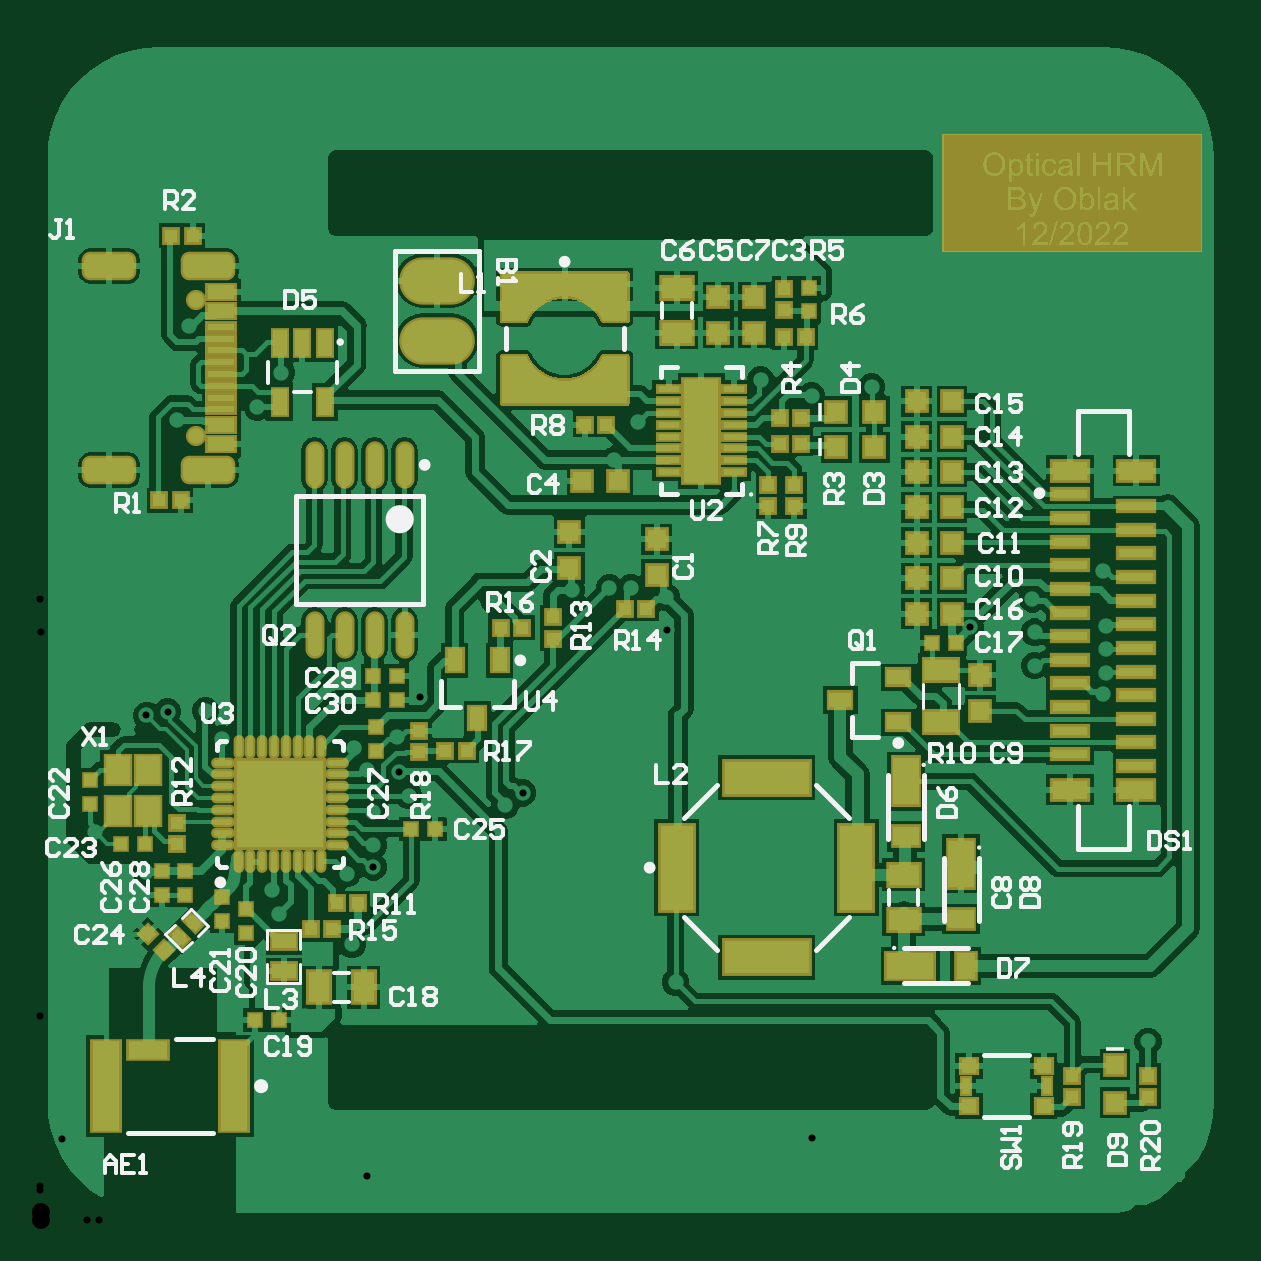
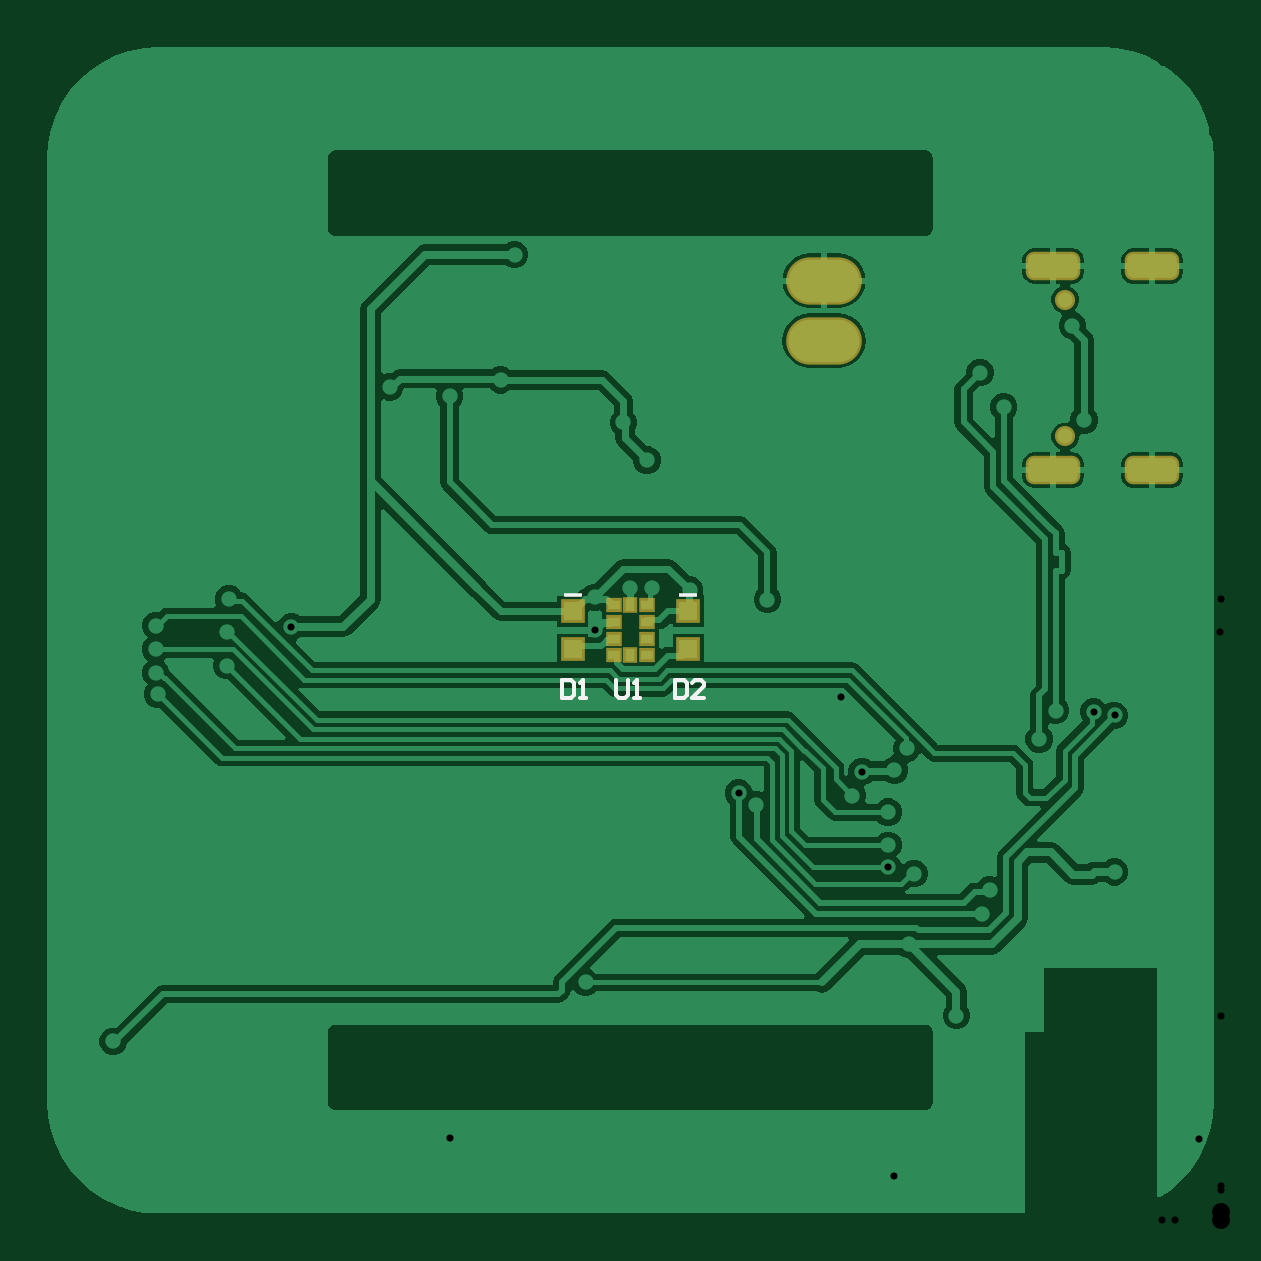
Circuit board: 10 layer files. Board 49.4 x 49.4 mm.
- drill: HRM_0.1-RoundHoles.TXT (1867 bytes)
- drill: HRM_0.1-SlotHoles.TXT (268 bytes)
- bottom_copper: HRM_0.1.GBL (30177 bytes)
- bottom_silk: HRM_0.1.GBO (931 bytes)
- paste: HRM_0.1.GBP (645 bytes)
- bottom_mask: HRM_0.1.GBS (1261 bytes)
- top_copper: HRM_0.1.GTL (136823 bytes)
- top_silk: HRM_0.1.GTO (25098 bytes)
- paste: HRM_0.1.GTP (7174 bytes)
- top_mask: HRM_0.1.GTS (12285 bytes)

=== drill: HRM_0.1-RoundHoles.TXT ===
M48
;Layer_Color=9474304
;FILE_FORMAT=4:4
METRIC,LZ
;TYPE=PLATED
T1F00S00C0.3000
T3F00S00C0.7620
;TYPE=NON_PLATED
T4F00S00C0.6500
%
T01
X00136Y00016
X00112Y00086859
X00132Y00117
X00101Y0013004
X00098Y0014
X00016Y00136
X00151Y00106
X00226Y00136
X00256
X00286
X00316
X00269Y00101
X00256Y00016
X00286
X00316
X00346
X00376
X00406
X00436
X00466
X00481Y00046
X00469Y00076
X00481Y00106
X00466Y00136
X00436
X00406
Y00076
X00226Y00016
X00196
X00166
X00174Y00173
X00156Y0018
X00151995Y00190151
X00151Y00205
X00160719Y00221596
X00166Y00256
X00192Y00263
X00181Y00286
X00211
X00241
X00241Y00268
X0025004
X00265Y00264
X00265214Y00250271
X00271Y00286
X00301
X00316Y00256
X00346
X00393547Y00251453
X00421Y00249193
Y00235
X0042Y00263273
X0045Y00275
X00451Y00252
Y00242
Y00232
X0045Y00223
X0045Y00182
X00451Y00166
X00406Y0015
X00331Y00166
X00301
X00241
X00204219Y00181152
X0019679Y00176
X00225Y00267
X0022Y00313
X00222Y00337
X00253Y00338
X00243Y00322
X0028
Y00334
Y00346
X00305Y00356
X003Y00364
X00326587Y0034921
X00352Y00353
X00346Y00376
X00376
X00406
X00436
X00466
X00481Y00406
X00451
X00421
X00391
X00361
Y00466
X00391
X00421
X00451
X00481
Y00346
X00451
X0045Y00317
X00421Y00346
X00346Y00316
X00299Y00409
X00301Y00466
X00331
X00271
X00241
X00211
X00181
X00151
X00226Y00376
X00256
X00196Y00316
X00166
X00106
X0009196Y0034454
X00102Y00359
X00114Y00358
X00121Y00406
X00091
X00106Y00436
X00076
X00046
X00016
X00031Y00466
X00061
X00091
X00121
X00063Y00379
X00046Y00376
X00016
X00031Y00346
X00058Y00339
X00061Y00286
X00091
X00031
X00046Y00256
X00016
X00031Y00226
X00044989Y00213967
X00053899Y00215498
X0007Y00216
X00061Y00226
X00077Y00204
X000905Y001875
X001015
X001125
Y001765
Y001655
X001015
Y001765
X000905
Y001655
X00141Y00159
X00141013Y00149826
X0013Y00147
X00141Y00173
X00138316Y0019079
X00133Y002
X00045Y0014771
X00023Y001645
T03
X00168Y003726
Y00398
T04
X00066Y003321
Y003899
M30

=== drill: HRM_0.1-SlotHoles.TXT ===
M48
;Layer_Color=9474304
;FILE_FORMAT=4:4
METRIC,LZ
;TYPE=PLATED
T2F00S00C0.6000
;TYPE=NON_PLATED
%
G90
G05
T02
G00X000237Y003178
M15
G01X000347
M16
G00X000655Y003178
M15
G01X000765
M16
G00X000655Y004042
M15
G01X000765
M16
G00X000237Y004042
M15
G01X000347
M16
M17
M30

=== bottom_copper: HRM_0.1.GBL (30177 bytes, source omitted) ===
=== bottom_silk: HRM_0.1.GBO ===
G04*
G04 #@! TF.GenerationSoftware,Altium Limited,Altium Designer,22.11.1 (43)*
G04*
G04 Layer_Color=32896*
%FSLAX44Y44*%
%MOMM*%
G71*
G04*
G04 #@! TF.SameCoordinates,19EFE751-6C9E-4A45-9E6E-4A8D767E2655*
G04*
G04*
G04 #@! TF.FilePolarity,Positive*
G04*
G01*
G75*
%ADD14C,0.1500*%
%ADD18R,0.8000X0.1500*%
D14*
X255998Y228749D02*
Y222501D01*
X254749Y221251D01*
X252250D01*
X251000Y222501D01*
Y228749D01*
X248501Y221251D02*
X246002D01*
X247251D01*
Y228749D01*
X248501Y227499D01*
X231248Y228749D02*
Y221251D01*
X227499D01*
X226250Y222501D01*
Y227499D01*
X227499Y228749D01*
X231248D01*
X218752Y221251D02*
X223750D01*
X218752Y226250D01*
Y227499D01*
X220002Y228749D01*
X222501D01*
X223750Y227499D01*
X278998Y228749D02*
Y221251D01*
X275250D01*
X274000Y222501D01*
Y227499D01*
X275250Y228749D01*
X278998D01*
X271501Y221251D02*
X269002D01*
X270251D01*
Y228749D01*
X271501Y227499D01*
D18*
X225497Y264750D02*
D03*
X274502Y264750D02*
D03*
M02*

=== paste: HRM_0.1.GBP ===
G04*
G04 #@! TF.GenerationSoftware,Altium Limited,Altium Designer,22.11.1 (43)*
G04*
G04 Layer_Color=128*
%FSLAX44Y44*%
%MOMM*%
G71*
G04*
G04 #@! TF.SameCoordinates,19EFE751-6C9E-4A45-9E6E-4A8D767E2655*
G04*
G04*
G04 #@! TF.FilePolarity,Positive*
G04*
G01*
G75*
%ADD22R,0.8000X0.8000*%
%ADD104R,0.5000X0.4000*%
%ADD105R,0.4000X0.5000*%
D22*
X225497Y242000D02*
D03*
Y258000D02*
D03*
X274503Y242000D02*
D03*
Y258000D02*
D03*
D104*
X243000Y239500D02*
D03*
X257000D02*
D03*
X243000Y246500D02*
D03*
X257000D02*
D03*
X243000Y253500D02*
D03*
X257000D02*
D03*
X243000Y260500D02*
D03*
X257000D02*
D03*
D105*
X250000Y239500D02*
D03*
Y260500D02*
D03*
M02*

=== bottom_mask: HRM_0.1.GBS ===
G04*
G04 #@! TF.GenerationSoftware,Altium Limited,Altium Designer,22.11.1 (43)*
G04*
G04 Layer_Color=16711935*
%FSLAX44Y44*%
%MOMM*%
G71*
G04*
G04 #@! TF.SameCoordinates,19EFE751-6C9E-4A45-9E6E-4A8D767E2655*
G04*
G04*
G04 #@! TF.FilePolarity,Negative*
G04*
G01*
G75*
%ADD59R,1.0032X1.0032*%
%ADD93O,3.2032X2.0032*%
G04:AMPARAMS|DCode=94|XSize=1.2032mm|YSize=2.3032mm|CornerRadius=0.3516mm|HoleSize=0mm|Usage=FLASHONLY|Rotation=270.000|XOffset=0mm|YOffset=0mm|HoleType=Round|Shape=RoundedRectangle|*
%AMROUNDEDRECTD94*
21,1,1.2032,1.6000,0,0,270.0*
21,1,0.5000,2.3032,0,0,270.0*
1,1,0.7032,-0.8000,-0.2500*
1,1,0.7032,-0.8000,0.2500*
1,1,0.7032,0.8000,0.2500*
1,1,0.7032,0.8000,-0.2500*
%
%ADD94ROUNDEDRECTD94*%
%ADD95C,0.8532*%
%ADD106R,0.7032X0.6032*%
%ADD107R,0.6032X0.7032*%
D59*
X225497Y242000D02*
D03*
Y258000D02*
D03*
X274503Y242000D02*
D03*
Y258000D02*
D03*
D93*
X168000Y398000D02*
D03*
Y372600D02*
D03*
D94*
X71000Y317800D02*
D03*
X29200D02*
D03*
X71000Y404200D02*
D03*
X29200D02*
D03*
D95*
X66000Y389900D02*
D03*
Y332100D02*
D03*
D106*
X243000Y239500D02*
D03*
X257000D02*
D03*
X243000Y246500D02*
D03*
X257000D02*
D03*
X243000Y253500D02*
D03*
X257000D02*
D03*
X243000Y260500D02*
D03*
X257000D02*
D03*
D107*
X250000Y239500D02*
D03*
Y260500D02*
D03*
M02*

=== top_copper: HRM_0.1.GTL (136823 bytes, source omitted) ===
=== top_silk: HRM_0.1.GTO (25098 bytes, source omitted) ===
=== paste: HRM_0.1.GTP (7174 bytes, source omitted) ===
=== top_mask: HRM_0.1.GTS (12285 bytes, source omitted) ===
